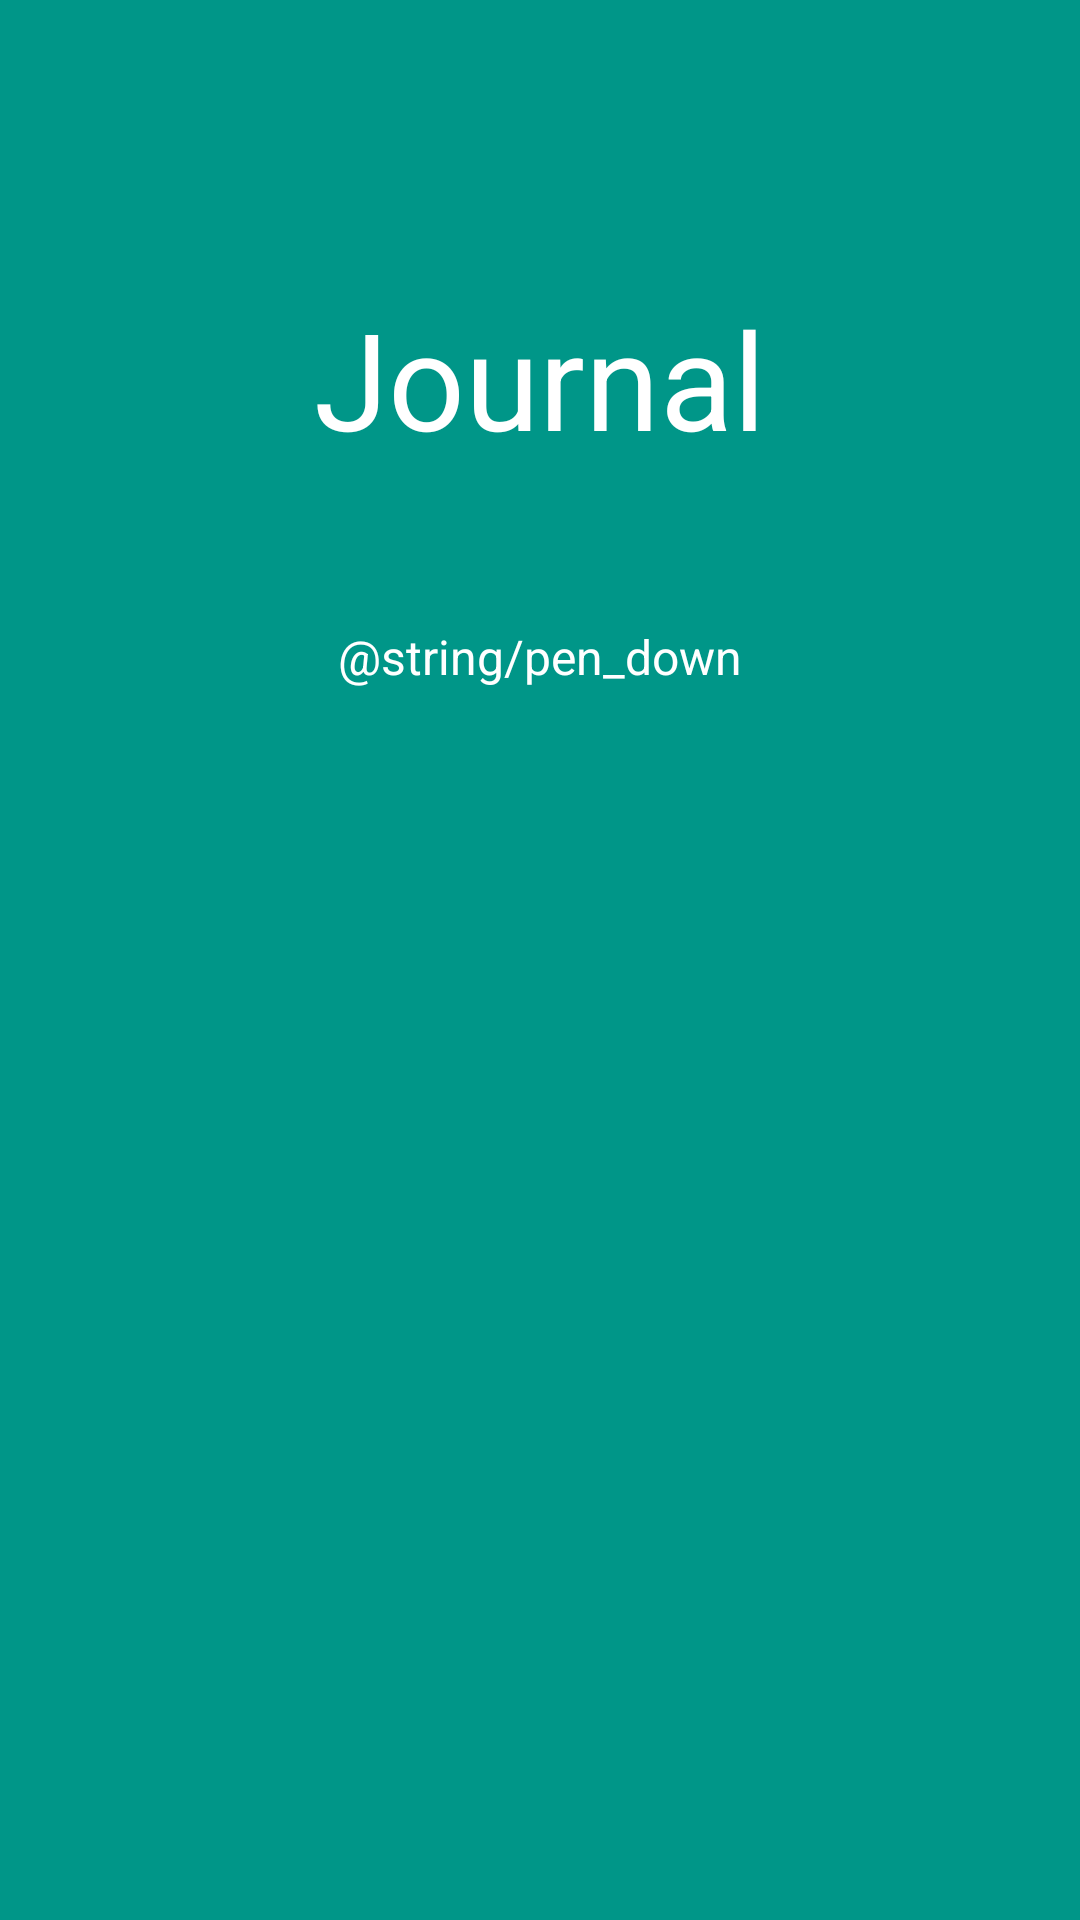

Write the Android layout XML for this screen, with the resource values it uses.
<!-- AndroidManifest.xml: activity theme AppTheme.NoActionBar -->
<!-- res/layout/activity_splash.xml -->
<?xml version="1.0" encoding="utf-8"?>
<android.support.constraint.ConstraintLayout xmlns:android="http://schemas.android.com/apk/res/android"
    xmlns:app="http://schemas.android.com/apk/res-auto"
    xmlns:tools="http://schemas.android.com/tools"
    android:layout_width="match_parent"
    android:layout_height="match_parent"
    android:background="@color/teal"
    tools:context=".SplashActivity">

    <TextView
        android:id="@+id/textViewAppName"
        android:layout_width="wrap_content"
        android:layout_height="wrap_content"
        android:layout_marginEnd="8dp"
        android:layout_marginStart="8dp"
        android:layout_marginTop="96dp"
        android:text="@string/app_name"
        android:textColor="#fff"
        android:textAppearance="@style/TextAppearance.AppCompat.Display2"
        app:layout_constraintEnd_toEndOf="parent"
        app:layout_constraintStart_toStartOf="parent"
        app:layout_constraintTop_toTopOf="parent" />

    <TextView
        android:id="@+id/textViewMotivation"
        android:layout_width="0dp"
        android:layout_height="wrap_content"
        android:layout_marginEnd="8dp"
        android:layout_marginStart="8dp"
        android:gravity="center"
        android:textColor="#fff"
        android:textSize="16sp"
        android:layout_marginTop="52dp"
        android:text="@string/pen_down"
        app:layout_constraintEnd_toEndOf="parent"
        app:layout_constraintStart_toStartOf="parent"
        app:layout_constraintTop_toBottomOf="@+id/textViewAppName" />
</android.support.constraint.ConstraintLayout>
<!-- resources referenced by this layout -->
<resources>
  <color name="teal">#009688</color>
  <string name="app_name">Journal</string>
  <style name="AppTheme.NoActionBar">
          <item name="windowActionBar">false</item>
          <item name="windowNoTitle">true</item>
      </style>
</resources>
